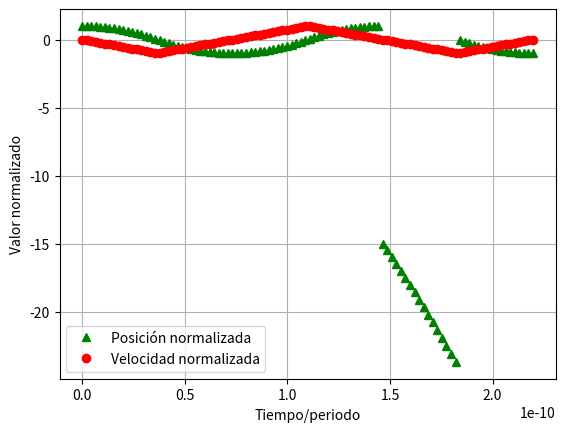

Python code for this plot:
# -*- coding: utf-8 -*-
"""
Descripción: Programa que calcula el periodo, velocidad inicial, posición 
y velocidad de una partícula cargada en un campo eléctrico

[redacted]
@date: 27/03/2024

"""

from typing import Final
import math
import numpy as np
import matplotlib.pyplot as plt

EPSILON: Final[float] = 8.85e-12

class ParticulaCargada:
    """
    Creación de una clase ParticulaCargada que calcula el periodo, velocidad inicial, posición
    y velocidad de una partícula cargada en un campo eléctrico con los siguientes atributos:
    - masa: float
    - pos_ini: float
    - fuerza: float
    """
    
    def __init__(self,q:float, sigma:float, masa:float, pos_ini:float):
        """
        Constructor de la clase ParticulaCargada

        Args:
            q (float): Carga de la partícula
            sigma (float): Valor sigma del campo eléctrico
            masa (float): Masa de la partícula
            pos_ini (float): Posición inicial de la partícula
        """
        self.__masa:float = masa
        self.__pos_ini:float = pos_ini
        self.__fuerza:float = abs(sigma/(2*EPSILON)*q)

    def pos_ini(self)->float:
        """
        Método que devuelve la posición inicial de la partícula

        Returns:
            float: Posición inicial de la partícula
        """
        return self.__pos_ini
    
    def periodo(self)->float:
        """
        Método que devuelve el periodo del movimiento oscilatorio de la partícula

        Returns:
            float: Periodo del movimiento oscilatorio
        """
        return 4*math.sqrt(2*self.__masa*self.__pos_ini/self.__fuerza)
    
    def velocidad_origen(self)->float:
        """
        Método que devuelve la velocidad inicial de la partícula

        Returns:
            float: Velocidad inicial de la partícula
        """
        return math.sqrt(2*self.__fuerza*self.__pos_ini/self.__masa)
    
    def posicion(self,t:float)->float:
        """
        Método que devuelve la posición de la partícula en función del tiempo

        Args:
            t (float): Tiempo

        Returns:
            float: Posición de la partícula
        """
        tiempo = t%self.periodo()
        t_0:float = self.periodo()/4
        v_0: float = self.velocidad_origen()
        delta_t: float = tiempo - t_0
        delta_3t_0: float = tiempo - 3*t_0
        d: float = 1/2*self.__fuerza/self.__masa

        if tiempo < t_0:
            return self.pos_ini() - d*t**2
        
        elif tiempo < 3*t_0:
            return -v_0*delta_t + d*delta_t**2
        
        else:   
            return v_0*delta_3t_0 - d*delta_3t_0**2
        
    def velocidad(self,t:float)->float:
        """
        Método que devuelve la velocidad de la partícula en función del tiempo

        Args:
            t (float): Tiempo

        Returns:
            float: Velocidad de la partícula
        """
        tiempo = t%self.periodo()
        t_0:float = self.periodo()/4
        if tiempo < t_0:
            return -self.__fuerza/self.__masa*tiempo
        
        elif tiempo < 3*t_0:
            return -self.velocidad_origen() + self.__fuerza/self.__masa*(tiempo-(t_0))
        
        else:
            return self.velocidad_origen() - self.__fuerza/self.__masa*(tiempo-(3*t_0))
  
def plot_posicion_vs_tiempo(particle):
    """
    Función que grafica la posición y velocidad de una partícula en función del tiempo

    Args:
        particle ()
    """
    list_x: list[float]= list(np.linspace(0, 1.5*ParticulaCargada.periodo(particle), 100))
    list_vel: list[float] = []
    list_pos: list[float] = []
    for i in list_x:
        list_vel.append(particle.velocidad(i)/particle.velocidad_origen())
        list_pos.append(particle.posicion(i)/particle.pos_ini())

    plt.plot(list_x, list_pos, 'g^', label='Posición normalizada')
    plt.plot(list_x, list_vel, 'ro', label='Velocidad normalizada')
    plt.xlabel('Tiempo/periodo')
    plt.ylabel('Valor normalizado')
    plt.grid(True)
    plt.legend()
    plt.show()
 
def main():
    """
    Función principal que crea una partícula cargada y muestra el periodo, velocidad inicial, posición
    y velocidad de la partícula en función del tiempo
    """
    Particula_1 = ParticulaCargada(-1.602e-19,150e-6 ,9.1e-31,0.001)
    print(f"Periodo del movimiento oscilatorio (4t0): {Particula_1.periodo():10.3e} s")   
    print(f"Velocidad inicial (v0): {Particula_1.velocidad_origen():10.3e} m/s")
    print("Posiciones y velocidades para valores de t entre 0 y 6t0 con salto de 0.5t0:")
    print("Tiempo(s)    \t    Posicion(m)    \t  Velocidad(m/s)")
    tiempo = 0
    for i in range(13):
        print(f"{tiempo}\t {Particula_1.posicion(tiempo):10.3e}\t{Particula_1.velocidad(tiempo):10.3e}")
        tiempo += 0.5*Particula_1.periodo()/4
    plot_posicion_vs_tiempo(Particula_1)


if __name__ == "__main__":
    main()
